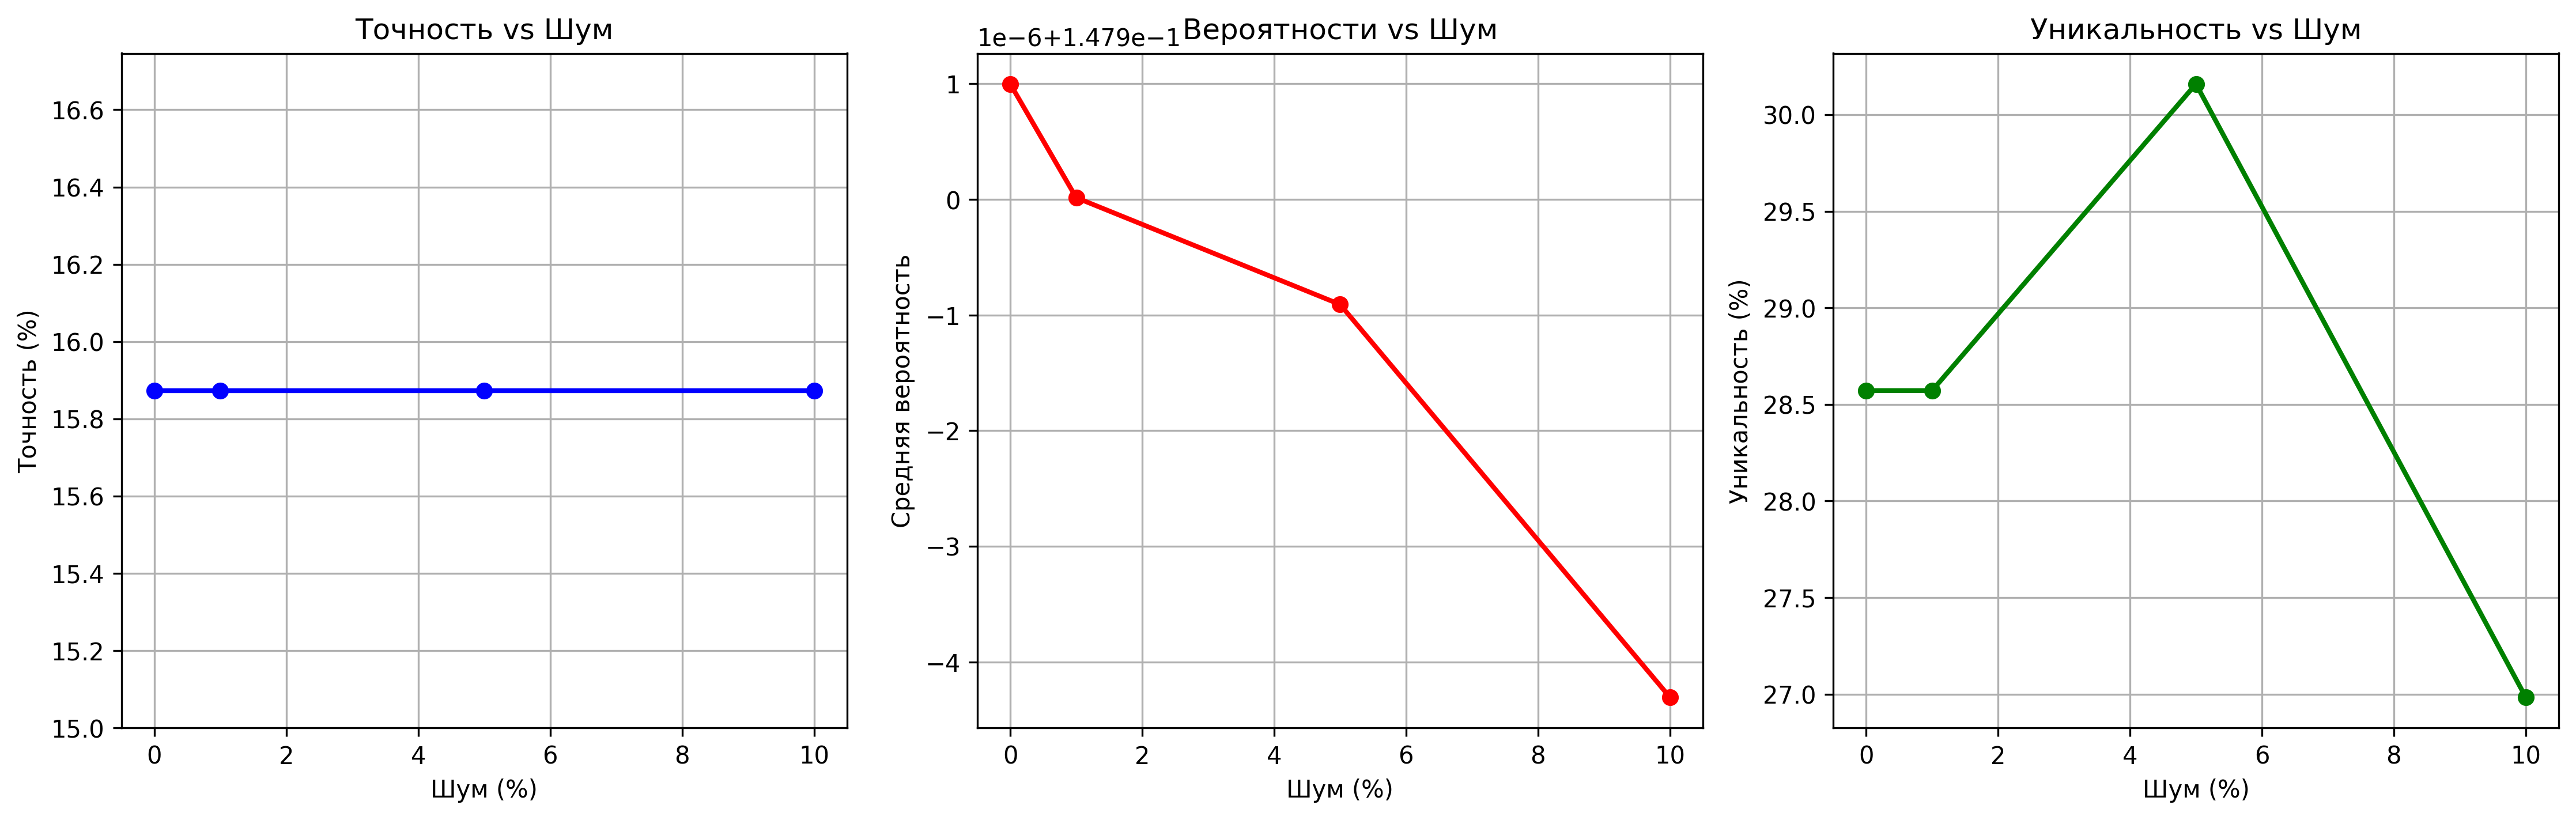

The file beside this chart, header and first rows:
noise_percent, accuracy, mean_probability, std_probability, unique_probs, total_samples, uniqueness_ratio
0.0, 0.1587, 0.1479, 0.0004006, 18, 63, 0.2857
1.0, 0.1587, 0.1479, 0.0004016, 18, 63, 0.2857
5.0, 0.1587, 0.1479, 0.000403, 19, 63, 0.3016
10.0, 0.1587, 0.1479, 0.0003951, 17, 63, 0.2698
